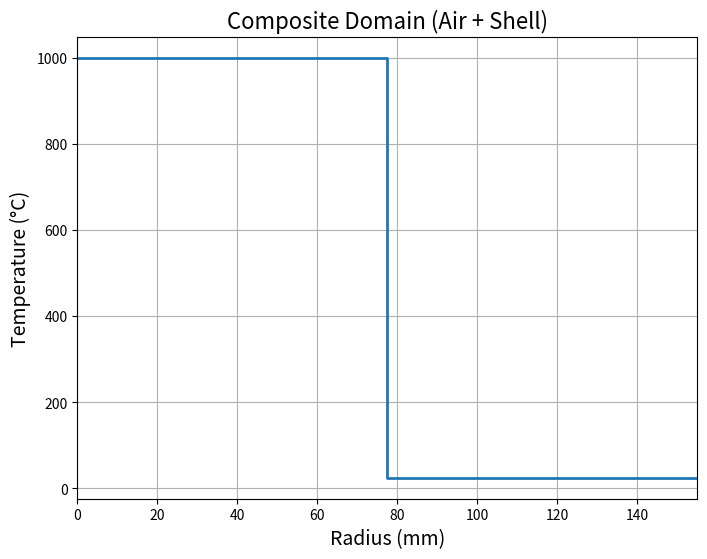

Here is the Python script that generated this plot: (Note: this script raises an exception after producing the figure.)
import numpy as np
import matplotlib.pyplot as plt
import matplotlib.animation as animation

# ---------------------- Dittus–Boelter Correlation Function ----------------------
def dittus_boelter_h(V, D, T_air, mode='cooling'):
    """
    Compute the convective heat transfer coefficient (h) for air inside a tube 
    using the Dittus–Boelter correlation.
    
    Parameters:
      V : float
         Flow velocity in m/s.
      D : float
         Characteristic diameter in m (for a circular tube, use inner diameter).
      T_air : float
         Air temperature in Kelvin.
      mode : str
         'heating' (n = 0.4) or 'cooling' (n = 0.3). 여기서는 cooling mode 사용.
    
    Returns:
      h : float
         Convective heat transfer coefficient in W/(m²·K).
    """
    # Air properties (예: 평균 온도 주변)
    rho = 1.2             # Density [kg/m³]
    mu = 1.8e-5           # Dynamic viscosity [Pa·s]
    k_air = 0.026         # Thermal conductivity [W/m·K]
    cp_air = 1000         # Specific heat [J/(kg·K)]
    
    # Reynolds number
    Re = (rho * V * D) / mu
    # Prandtl number
    Pr = (cp_air * mu) / k_air
    # Exponent n: cooling mode → 0.3
    n = 0.3 if mode=='cooling' else 0.4
    # Nusselt number from Dittus–Boelter
    Nu = 0.023 * (Re ** 0.8) * (Pr ** n)
    # h 계산: h = Nu * k_air / D
    h = (Nu * k_air) / D
    return h

# ---------------------- Temperature-dependent Material Properties ----------------------
def thermal_conductivity_chrome(T):
    # Linear approximation for chrome (T in °C)
    # At 20°C: ~93 W/m·K, at 1000°C: ~85 W/m·K
    return 93 - 0.008163 * (T - 20)

def thermal_conductivity_steel(T):
    # Linear approximation for steel (T in °C)
    # At 20°C: ~80 W/m·K, at 1000°C: ~70 W/m·K
    return 80 - 0.010204 * (T - 20)

def specific_heat_chrome(T):
    # Linear approximation for chrome specific heat (J/(kg·K))
    # At 20°C: ~450, at 1000°C: ~500
    return 450 + 0.05102 * (T - 20)

def specific_heat_steel(T):
    # Linear approximation for steel specific heat (J/(kg·K))
    # At 20°C: ~450, at 1000°C: ~520
    return 450 + 0.07143 * (T - 20)

# ---------------------- Composite Simulation Function with Dittus–Boelter ----------------------
def transient_heat_conduction_composite_variable_properties(T_outside, inner_diameter_mm, steel_thickness_mm, d_chrome_mm,
                                                              V, rho_air, c_p_air, T_air_initial,
                                                              total_time, dt, N, num_snapshots):
    """
    Transient heat conduction in a composite cylindrical shell (chrome coating + steel substrate)
    with inner surface convection computed using the Dittus–Boelter correlation.
    Material properties (thermal conductivity and specific heat) are temperature-dependent.
    
    Parameters:
      T_outside: Ambient temperature at the outer wall (°C)
      inner_diameter_mm: Inner diameter (mm)
      steel_thickness_mm: Steel thickness (mm)
      d_chrome_mm: Chrome coating thickness (mm) (e.g., 0.1 mm)
      V: Flow velocity of internal air (m/s)
      rho_air, c_p_air: Density and specific heat of the internal air
      T_air_initial: Initial internal air temperature (°C)
      total_time: Total simulation time (s)
      dt: Time step (s)
      N: Number of radial grid points (for composite region)
      num_snapshots: Number of snapshots to record between 0 and total_time
      
    Returns:
      r: Radial coordinate array for the composite (m), from r1 to r2
      T_record: Recorded temperature distribution in the composite (°C), shape = (num_snapshots, N)
      times: Snapshot times (s)
      T_air_record: Internal air temperature evolution (°C) at snapshot times
      r1: Inner radius (m) (end of air region)
      inner_d: Inner diameter in m (used for Dittus–Boelter)
    """
    # Convert dimensions from mm to m
    inner_d = inner_diameter_mm / 1000.0  # inner diameter in m
    steel_thickness = steel_thickness_mm / 1000.0
    d_chrome = d_chrome_mm / 1000.0

    # Define radii
    r1 = inner_d / 2.0                   # Inner radius (chrome inner surface)
    r_chrome_out = r1 + d_chrome         # Chrome outer surface (steel inner surface)
    r2 = r_chrome_out + steel_thickness  # Outer radius (steel outer surface)

    # Create a uniform radial grid from r1 to r2 (composite region)
    r = np.linspace(r1, r2, N)
    dr = r[1] - r[0]

    # Pre-calculate which nodes belong to chrome (True) or steel (False)
    is_chrome = r <= r_chrome_out

    # Stability: use properties at ambient temperature (보수적 추정)
    k_chrome_init = thermal_conductivity_chrome(T_outside)
    cp_chrome_init = specific_heat_chrome(T_outside)
    alpha_chrome = k_chrome_init / (7190.0 * cp_chrome_init)
    
    k_steel_init = thermal_conductivity_steel(T_outside)
    cp_steel_init = specific_heat_steel(T_outside)
    alpha_steel = k_steel_init / (7850.0 * cp_steel_init)
    
    alpha_max = max(alpha_chrome, alpha_steel)
    dt_max = dr**2 / (2 * alpha_max)
    if dt > dt_max:
        print("Warning: dt is too large for stability. dt_max ≈", dt_max)

    num_steps = int(total_time / dt)
    # Snapshot indices를 linspace로 결정
    snapshot_times = np.linspace(0, total_time, num_snapshots)
    snapshot_indices = np.unique(np.array(np.round(snapshot_times / dt), dtype=int))
    
    # 초기 조건: composite는 전체가 T_outside, 내부 공기는 T_air_initial로 시작
    T = np.ones(N) * T_outside
    T_air = T_air_initial

    T_record = []
    T_air_record = []
    times_record = []

    # Inner surface area (per unit length) at r1
    A_inner = 2 * np.pi * r1
    # Node 0 (chrome inner surface)의 유효 질량: V ≈ A_inner*(dr/2), 밀도: 7190 kg/m³
    m_node0 = 7190.0 * A_inner * (dr / 2)

    # Time integration loop
    for n in range(num_steps + 1):
        if n in snapshot_indices:
            T_record.append(T.copy())
            T_air_record.append(T_air)
            times_record.append(n * dt)
        
        T_new = T.copy()
        
        # ----- Node 0: inner boundary (chrome inner surface) with convection -----
        k0 = thermal_conductivity_chrome(T[0])
        cp0 = specific_heat_chrome(T[0])
        # 인접 노드 1의 재료 결정
        if is_chrome[1]:
            k1 = thermal_conductivity_chrome(T[1])
        else:
            k1 = thermal_conductivity_steel(T[1])
        k_eff = 0.5 * (k0 + k1)
        conduction_flux = k_eff * A_inner * (T[1] - T[0]) / dr
        
        # Dittus–Boelter를 사용하여 현재 내부 공기의 유속 V와 inner_diameter를 바탕으로 h 계산
        # (내부 유체는 cooling mode로 가정)
        h_current = dittus_boelter_h(V, inner_d, T_air + 273.15, mode='cooling')
        convective_flux = h_current * A_inner * (T[0] - T_air)
        dT0_dt = (conduction_flux - convective_flux) / (m_node0 * cp0)
        T_new[0] = T[0] + dt * dT0_dt

        # ----- Internal nodes: i = 1 to N-2 -----
        for i in range(1, N - 1):
            if is_chrome[i]:
                k_i = thermal_conductivity_chrome(T[i])
                cp_i = specific_heat_chrome(T[i])
                rho_i = 7190.0
            else:
                k_i = thermal_conductivity_steel(T[i])
                cp_i = specific_heat_steel(T[i])
                rho_i = 7850.0
            if is_chrome[i - 1]:
                k_im = thermal_conductivity_chrome(T[i - 1])
            else:
                k_im = thermal_conductivity_steel(T[i - 1])
            if is_chrome[i + 1]:
                k_ip = thermal_conductivity_chrome(T[i + 1])
            else:
                k_ip = thermal_conductivity_steel(T[i + 1])
            k_im_eff = 0.5 * (k_im + k_i)
            k_ip_eff = 0.5 * (k_i + k_ip)
            r_im = 0.5 * (r[i] + r[i - 1])
            r_ip = 0.5 * (r[i] + r[i + 1])
            flux_term = (r_ip * k_ip_eff * (T[i + 1] - T[i]) - r_im * k_im_eff * (T[i] - T[i - 1])) / (dr ** 2)
            dT_dt = flux_term / (r[i] * rho_i * cp_i)
            T_new[i] = T[i] + dt * dT_dt

        # ----- Outer boundary: Dirichlet condition (steel outer surface) -----
        T_new[-1] = T_outside

        # ----- Update internal air temperature (lumped system) -----
        m_air = rho_air * np.pi * r1 ** 2
        dT_air_dt = - (h_current * A_inner * (T_air - T[0])) / (m_air * c_p_air)
        T_air = T_air + dt * dT_air_dt

        T = T_new.copy()
    
    return r, np.array(T_record), np.array(times_record), np.array(T_air_record), r1, inner_d

# -------------------- Simulation Parameters --------------------
T_outside = 25                # Ambient temperature (°C)
inner_diameter_mm = 155       # Inner diameter (mm)
steel_thickness_mm = 77.5     # Steel thickness (mm)
d_chrome_mm = 0.1             # Chrome coating thickness (mm)
V = 2.0                     # Internal air flow velocity (m/s)

rho_air = 1.2                 # Air density (kg/m³)
c_p_air = 1000                # Air specific heat (J/(kg·K))
T_air_initial = 1000          # Initial internal air temperature (°C)

total_time = 300              # Total simulation time (s)
dt = 0.01                     # Time step (s)
N = 150                       # Number of radial grid points (for composite)
num_snapshots = 50            # Number of snapshots

# Run simulation
r_shell, T_record, times, T_air_record, r1, inner_d = transient_heat_conduction_composite_variable_properties(
    T_outside, inner_diameter_mm, steel_thickness_mm, d_chrome_mm,
    V, rho_air, c_p_air, T_air_initial,
    total_time, dt, N, num_snapshots
)

# -------------------- Animation 1: Composite Domain (Air + Shell) --------------------
fig1, ax1 = plt.subplots(figsize=(8,6))
# Air region: r from 0 to r1 (n_air points)
n_air = 20
r_air = np.linspace(0, r1, n_air) * 1000  # in mm
r_shell_mm = r_shell * 1000              # in mm

# 초기 composite profile: air 영역은 내부 공기 온도, shell 영역은 T_record[0]
T_air_profile = np.full(n_air, T_air_record[0])
composite_T = np.concatenate([T_air_profile, T_record[0]])
composite_r = np.concatenate([r_air, r_shell_mm])
line1, = ax1.plot(composite_r, composite_T, lw=2)
time_text1 = ax1.text(0.05, 0.90, '', transform=ax1.transAxes, fontsize=12)

ax1.set_xlabel('Radius (mm)', fontsize=14)
ax1.set_ylabel('Temperature (°C)', fontsize=14)
ax1.set_title('Composite Domain (Air + Shell)', fontsize=16)
ax1.grid(True)
ax1.set_xlim(0, r_shell_mm[-1])
ax1.set_ylim(min(T_record.min(), T_air_record.min())-10, max(T_record.max(), T_air_record.max())+10)

def update_composite(frame):
    T_air_profile = np.full(n_air, T_air_record[frame])
    T_shell_profile = T_record[frame]
    composite_T = np.concatenate([T_air_profile, T_shell_profile])
    line1.set_ydata(composite_T)
    time_text1.set_text(f'Time = {times[frame]:.1f} s')
    return line1, time_text1

ani_composite = animation.FuncAnimation(fig1, update_composite, frames=len(times), interval=100, blit=True)

# -------------------- Animation 2: Shell-only Domain (Barrel) --------------------
fig2, ax2 = plt.subplots(figsize=(8,6))
line2, = ax2.plot(r_shell_mm, T_record[0], lw=2)
time_text2 = ax2.text(0.05, 0.90, '', transform=ax2.transAxes, fontsize=12)

ax2.set_xlabel('Radius (mm)', fontsize=14)
ax2.set_ylabel('Temperature (°C)', fontsize=14)
ax2.set_title('Shell-only Domain (Barrel)', fontsize=16)
ax2.grid(True)
ax2.set_xlim(r_shell_mm[0], r_shell_mm[-1])
ax2.set_ylim(min(T_record.min())-10, max(T_record.max())+10)

def update_shell(frame):
    line2.set_ydata(T_record[frame])
    time_text2.set_text(f'Time = {times[frame]:.1f} s')
    return line2, time_text2

ani_shell = animation.FuncAnimation(fig2, update_shell, frames=len(times), interval=100, blit=True)

plt.show()

# -------------------- Plot of Internal Air Temperature Evolution --------------------
fig3, ax3 = plt.subplots(figsize=(8,6))
ax3.plot(times, T_air_record, 'r-o')
ax3.set_xlabel('Time (s)', fontsize=14)
ax3.set_ylabel('Internal Air Temperature (°C)', fontsize=14)
ax3.set_title('Internal Air Temperature Evolution', fontsize=16)
ax3.grid(True)
plt.show()

